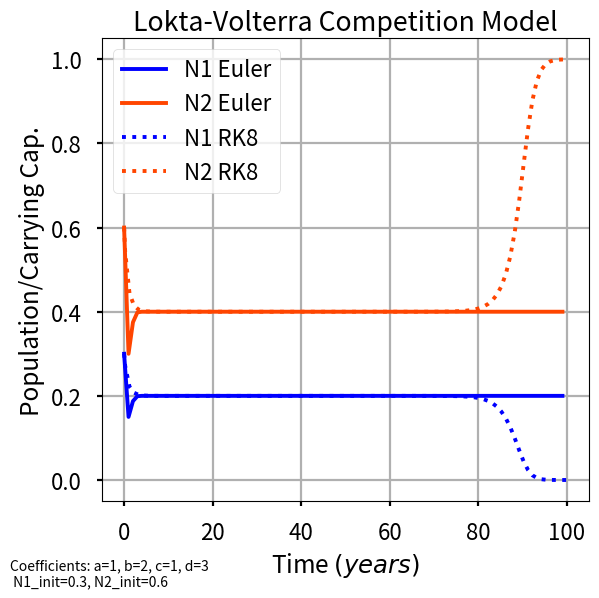

This chart was generated by the following Python code:
#!/usr/bin/env/python3
'''
Lab #2: Population Control
Julian Toogood

This file solves the population control problem for Lab 02 and all subparts. 

Hi Sarah :) 
To reproduce the values and plots in my report, do this: 
- For question 1, run the function question_1() with no inputs.
- For question 2, run the function question_2() with no inputs.
- For question 3, run the function question_3() with no inputs.

'''

# import packages 
import numpy as np 
import matplotlib.pyplot as plt

# turn on interactive plotting, set stylesheet
plt.ion()
plt.style.use('seaborn-v0_8-poster')

def dNdt_comp(t, N, a=1, b=2, c=1, d=3):
    '''
    This function calculates the Lotka-Volterra competition equations for
    two species. Given normalized populations, `N1` and `N2`, as well as the
    four coefficients representing population growth and decline,
    calculate the time derivatives dN_1/dt and dN_2/dt and return to the
    caller.
    This function accepts `t`, or time, as an input parameter to be
    compliant with Scipy's ODE solver. However, it is not used in this
    function.

    Parameters
    ----------
    t : float
        The current time (not used here).
    N : two-element list
        The current values of N1 and N2 as a list (e.g., [N1, N2]).
    a, b, c, d : float, defaults=1, 2, 1, 3
        The values of the Lotka-Volterra coefficients.

    Returns
    -------
    dN1dt, dN2dt : floats
        The time derivatives of `N1` and `N2`.
    '''

    # Here, N is a two-element list such that N1=N[0] and N2=N[1]
    dN1dt = a*N[0]*(1-N[0]) - b*N[0]*N[1]
    dN2dt = c*N[1]*(1-N[1]) - d*N[1]*N[0]

    return dN1dt, dN2dt

def dNdt_pp(t, N, a=1, b=2, c=1, d=3):
    '''
    This function calculates the Lotka-Volterra predator/prey equations for
    two species. Given normalized populations, `N1` and `N2`, as well as the
    four coefficients representing population growth and decline,
    calculate the time derivatives dN_1/dt and dN_2/dt and return to the
    caller.
    This function accepts `t`, or time, as an input parameter to be
    compliant with Scipy's ODE solver. However, it is not used in this
    function.

    Parameters
    ----------
    t : float
        The current time (not used here).
    N : two-element list
        The current values of N1 and N2 as a list (e.g., [N1, N2]).
    a, b, c, d : float, defaults=1, 2, 1, 3
        The values of the Lotka-Volterra coefficients.

    Returns
    -------
    dN1dt, dN2dt : floats
        The time derivatives of `N1` and `N2`.
    '''

    # Here, N is a two-element list such that N1=N[0] and N2=N[1]
    dN1dt = a*N[0] - b*N[0]*N[1]
    dN2dt = -c*N[1] + d*N[1]*N[0]

    return dN1dt, dN2dt

def euler_solve(func, N1_init=.5, N2_init=.5, dT=.1, t_final=100.0,
                a=1, b=2, c=1, d=3):
    '''
    Solve the Lotka-Volterra competition and predator/prey equations using
    a first-order-accurate Euler method with a constant forward time step.

    Parameters
    ----------
    func : function
        A python function that takes `time`, [`N1`, `N2`] as inputs and
        returns the time derivative of N1 and N2.
    N1_init, N2_init : float, default=0.5
        Initial conditions for `N1` and `N2`, ranging from (0,1]
    dT : float, default=10
        Largest time step allowed in years.
    t_final : float, default=100
        Integrate until this value is reached, in years.
    a, b, c, d : float, default=1, 2, 1, 3
        Lotka-Volterra coefficient values
    
    Returns
    -------
    time : Numpy array
        Time elapsed in years.
    N1, N2 : Numpy arrays
        Normalized population density solutions.
    '''

    ## from lecture example 
    # configure the problem / preallocate variables 
    time = np.arange(0, t_final, dT)
    N1 = np.zeros(time.size)
    N2 = np.zeros(time.size)
    dN1 = np.zeros(time.size)
    dN2 = np.zeros(time.size)
    N1[0] = N1_init
    N2[0] = N2_init 

    # solve for the function values 
    for i in range(time.size-1):
        dN1[i], dN2[i] = func(i, [N1[i], N2[i]], a=a, b=b, c=c, d=d) #retrieve derivatives at index i 
        N1[i+1] = N1[i] + (dT * dN1[i]) #euler method to find next function value 
        N2[i+1] = N2[i] + (dT * dN2[i])

    return time, N1, N2 

def solve_rk8(func, N1_init=.5, N2_init=.5, dT=10, t_final=100.0,
                a=1, b=2, c=1, d=3):
    '''
    Solve the Lotka-Volterra competition and predator/prey equations using
    Scipy's ODE class and the adaptive step 8th order solver.

    Parameters
    ----------
    func : function
        A python function that takes `time`, [`N1`, `N2`] as inputs and
        returns the time derivative of N1 and N2.
    N1_init, N2_init : float, default=0.5
        Initial conditions for `N1` and `N2`, ranging from (0,1]
    dT : float, default=10
        Largest time step allowed in years.
    t_final : float, default=100
        Integrate until this value is reached, in years.
    a, b, c, d : float, default=1, 2, 1, 3
        Lotka-Volterra coefficient values

    Returns
    -------
    time : Numpy array
        Time elapsed in years.
    N1, N2 : Numpy arrays
        Normalized population density solutions.
    '''
    from scipy.integrate import solve_ivp
    
    # Configure the initial value problem solver
    result = solve_ivp(func, [0, t_final], [N1_init, N2_init],
    args=[a, b, c, d], method='DOP853', max_step=dT)
    
    # Perform the integration
    time, N1, N2 = result.t, result.y[0, :], result.y[1, :]
    
    # Return values to caller.
    return time, N1, N2

def check_solver(func):
    '''
    Quickly see if the function is working properly. 
    Largely derived from lecture + lab instructions.
    Also serves as scaffolding/sandbox for preparing question functions. 

    Parameters: 
    ----------
    func : function
        A python function that takes `time`, [`N1`, `N2`] as inputs and
        returns the time derivative of N1 and N2.
    Returns: none 
    '''

    # Obtain solver solutions.
    etime, eN1, eN2 = euler_solve(func)
    rk8time, rk8N1, rk8N2 = solve_rk8(func)

    # Make a beautiful plot to illustrate how the numerical solution
    # performs.
    fig, ax = plt.subplots(1, 1, figsize=[10.24,  5.91])
    # Plot lines we want to show:
    ax.plot(etime, eN1, 'o--', label=f'N1 Euler Solution for $\Delta t=(dt)s$')
    ax.plot(etime, eN2, 'o--', label=f'N2 Euler Solution for $\Delta t=(dt)s$')
    ax.plot(rk8time, rk8N1, 'o--', label=f'N1 RK8 Solution')
    ax.plot(rk8time, rk8N2, 'o--', label=f'N2 RK8 Solution')

    ax.legend(loc='lower right')
    ax.set_xlabel('Time (years)')
    ax.set_ylabel('Population (%)')
    ax.set_title('TEST FIGURE')
    fig.tight_layout()

    return fig

def question_1_plot(dT_comp,dT_pp):
    '''
    Function to expedite plotting associated with question 1.

    Parameters
    ----------
    dT_comp: float
        Time step for competition equations 
    dT_pp: float
        Time step for predator/prey equations 

    Returns
    ----------
    fig, ax1, ax2 : matplotlib figure + axes objects
        Figure and axes displaying solver solutions in a preformatted template
    '''

    # Obtain solver solutions.
    etime_comp, eN1_comp, eN2_comp = euler_solve(dNdt_comp,N1_init=0.3,N2_init=0.6,dT=dT_comp)
    rk8time_comp, rk8N1_comp, rk8N2_comp = solve_rk8(dNdt_comp,N1_init=0.3,N2_init=0.6,dT=dT_comp)
    etime_pp, eN1_pp, eN2_pp = euler_solve(dNdt_pp,N1_init=0.3,N2_init=0.6,dT=dT_pp)
    rk8time_pp, rk8N1_pp, rk8N2_pp = solve_rk8(dNdt_pp,N1_init=0.3,N2_init=0.6,dT=dT_pp)

    # Plot solutions + decorate appropriately 
    fig, [ax1, ax2] = plt.subplots(1, 2, figsize=[12,6])
    
    ax1.plot(etime_comp, eN1_comp, '-', color='b', label=f'N1 Euler')
    ax1.plot(etime_comp, eN2_comp, '-', color='orangered', label=f'N2 Euler')
    ax1.plot(rk8time_comp, rk8N1_comp, ':', color='b', label=f'N1 RK8')
    ax1.plot(rk8time_comp, rk8N2_comp, ':', color='orangered', label=f'N2 RK8')

    ax1.legend(loc='upper left')
    ax1.set_xlabel('Time $(years)$')
    ax1.set_ylabel('Population/Carrying Cap.')
    ax1.set_title(f'Lokta-Volterra Competition Model')
    ax1.grid(True)

    ax2.plot(etime_pp, eN1_pp, '-', color='b', label=f'N1 (Prey) Euler')
    ax2.plot(etime_pp, eN2_pp, '-', color='orangered', label=f'N2 (Predator) Euler')
    ax2.plot(rk8time_pp, rk8N1_pp, ':', color='b', label=f'N1 (Prey) RK8')
    ax2.plot(rk8time_pp, rk8N2_pp, ':', color='orangered', label=f'N2 (Predator) RK8')

    ax2.legend(loc='upper left')
    ax2.set_xlabel('Time $(years)$')
    ax2.set_ylabel('Population/Carrying Cap.')
    ax2.set_title(f'Lokta-Volterra Predator-Prey Model')
    ax2.grid(True)

    plt.figtext(0.5, 0.01, f'Coefficients: a=1, b=2, c=1, d=3 \n dT_comp={dT_comp} years, dT_pp={dT_pp} years', 
            ha='center', va='bottom', fontsize=12)
    
    fig.tight_layout()

    return fig, ax1, ax2 

def question_2_plot(N1_init=0.5,N2_init=0.5,a=1, b=2, c=1, d=3):
    '''
    Function to expedite plotting associated with question 2.

    Parameters
    ----------
    N1_init, N2_init : float, default=0.5
        Initial conditions for `N1` and `N2`, ranging from (0,1]
    a, b, c, d : float, default=1, 2, 1, 3
        Lotka-Volterra coefficient values

    Returns
    ----------
    fig, ax1, ax2 : matplotlib figure + axes objects
        Figure and axes displaying solver solutions in a preformatted template
    '''

    # Obtain solver solutions.
    etime_comp, eN1_comp, eN2_comp = euler_solve(dNdt_comp,N1_init=N1_init,N2_init=N2_init,dT=1.0,a=a,b=b,c=c,d=d)
    rk8time_comp, rk8N1_comp, rk8N2_comp = solve_rk8(dNdt_comp,N1_init=N1_init,N2_init=N2_init,dT=1.0,a=a,b=b,c=c,d=d)

    # Plot solutions + decorate appropriately 
    fig, ax = plt.subplots(1, 1, figsize=[6,6])
    
    ax.plot(etime_comp, eN1_comp, '-', color='b', label=f'N1 Euler')
    ax.plot(etime_comp, eN2_comp, '-', color='orangered', label=f'N2 Euler')
    ax.plot(rk8time_comp, rk8N1_comp, ':', color='b', label=f'N1 RK8')
    ax.plot(rk8time_comp, rk8N2_comp, ':', color='orangered', label=f'N2 RK8')

    ax.legend(loc='upper left')
    ax.set_xlabel('Time $(years)$')
    ax.set_ylabel('Population/Carrying Cap.')
    ax.set_title(f'Lokta-Volterra Competition Model')
    ax.grid(True)

    plt.figtext(0.01, 0.01, f'Coefficients: a=1, b=2, c=1, d=3 \n N1_init={N1_init}, N2_init={N2_init}', 
            ha='left', va='bottom', fontsize=10)
    
    fig.tight_layout()

    return fig, ax

def question_3_plot(N1_init=0.5,N2_init=0.5,a=1, b=2, c=1, d=3):
    '''
    Function to expedite plotting associated with question 3.

    Parameters
    ----------
    N1_init, N2_init : float, default=0.5
        Initial conditions for `N1` and `N2`, ranging from (0,1]
    a, b, c, d : float, default=1, 2, 1, 3
        Lotka-Volterra coefficient values

    Returns
    ----------
    fig, ax1, ax2 : matplotlib figure + axes objects
        Figure and axes displaying solver solutions in a preformatted template
    '''

    # Obtain solver solutions.
    etime_pp, eN1_pp, eN2_pp = euler_solve(dNdt_pp,N1_init=N1_init,N2_init=N2_init,dT=0.05,a=a,b=b,c=c,d=d)
    rk8time_pp, rk8N1_pp, rk8N2_pp = solve_rk8(dNdt_pp,N1_init=N1_init,N2_init=N2_init,dT=0.05,a=a,b=b,c=c,d=d)

    # Plot solutions + decorate appropriately 
    fig, ax = plt.subplots(1, 1, figsize=[6,6])

    ax.plot(etime_pp, eN1_pp, '-', color='b', label=f'N1 (Prey) Euler')
    ax.plot(etime_pp, eN2_pp, '-', color='orangered', label=f'N2 (Predator) Euler')
    ax.plot(rk8time_pp, rk8N1_pp, ':', color='b', label=f'N1 (Prey) RK8')
    ax.plot(rk8time_pp, rk8N2_pp, ':', color='orangered', label=f'N2 (Predator) RK8')

    ax.legend(loc='upper left')
    ax.set_xlabel('Time $(years)$')
    ax.set_ylabel('Population/Carrying Cap.')
    ax.set_title(f'Lokta-Volterra Predator-Prey Model')
    ax.grid(True)

    plt.figtext(0.01, 0.01, f'Coefficients: a=1, b=2, c=1, d=3 \n N1_init={N1_init}, N2_init={N2_init}', 
            ha='left', va='bottom', fontsize=10)
    
    fig.tight_layout()

    return fig, ax 

def question_1():
    '''
    Run this code to reproduce all results for question 1.

    Parameters: none

    Returns: none
    '''
    fig, ax1, ax2 = question_1_plot(dT_comp=1.0,dT_pp=0.05)
    print("Our figure matches the one from the lab instructions, so our code appears to be " \
    "working correctly.")

    print("For a 40 percent reduction in time step, similar end behavior to the original time step is observed for both solvers.")
    fig, ax1, ax2 = question_1_plot(dT_comp=0.6,dT_pp=0.03)

    print("For a 40 percent increase in time step, similar end behavior to the original time step is observed for both solvers.")
    fig, ax1, ax2 = question_1_plot(dT_comp=1.4,dT_pp=0.07)

def question_2(debug=False):
    '''
    Run this code to reproduce all results for question 2.

    Parameters
    ----------
    debug : boolean, default=False
        Activates intermediate print steps to check for incorrect values

    Returns: none
    '''
    fig, ax = question_2_plot(N1_init=0.3,N2_init=0.6,a=1, b=2, c=1, d=3)


def question_3(debug=False):
    '''
    Run this code to reproduce all results for question 3.

    Parameters
    ----------
    debug : boolean, default=False
        Activates intermediate print steps to check for incorrect values

    Returns: none
    '''

# check solver
# check_solver(dNdt_comp)
# check_solver(dNdt_pp)

# close figures
# plt.close('all')

### UNCOMMENT BELOW BEFORE SUBMITTING ### 
# print('Question 1:')
# question_1()

print('Question 2:')
question_2()

print('Question 3:')
question_3()